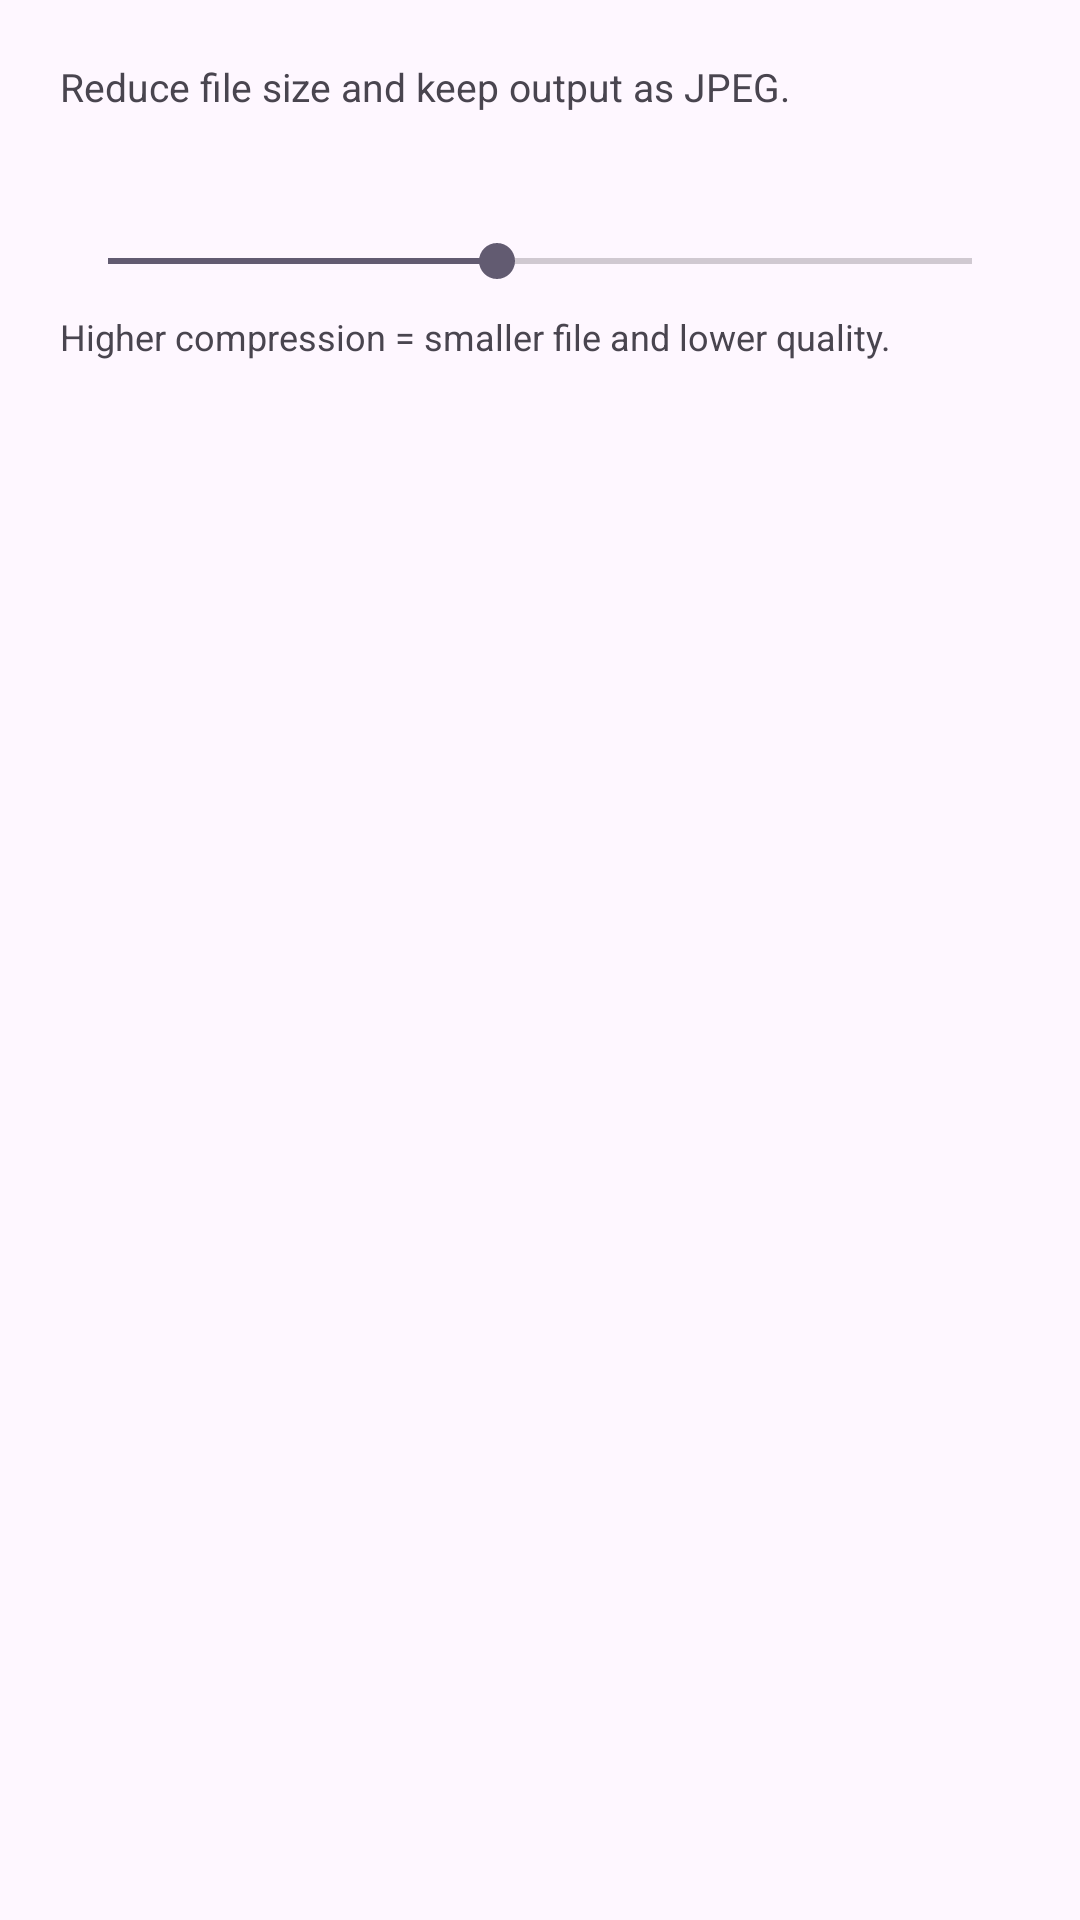

Layout XML and referenced resources for this Android screen:
<!-- AndroidManifest.xml: application theme Theme.SenseGallery -->
<!-- res/layout/dialog_compress_image.xml -->
<?xml version="1.0" encoding="utf-8"?>
<LinearLayout xmlns:android="http://schemas.android.com/apk/res/android"
    android:layout_width="match_parent"
    android:layout_height="wrap_content"
    android:orientation="vertical"
    android:padding="20dp">

    <TextView
        android:id="@+id/compressionDescriptionText"
        android:layout_width="match_parent"
        android:layout_height="wrap_content"
        android:text="@string/compress_description"
        android:textColor="?attr/colorOnSurfaceVariant"
        android:textSize="13sp" />

    <TextView
        android:id="@+id/compressionLevelValueText"
        android:layout_width="match_parent"
        android:layout_height="wrap_content"
        android:layout_marginTop="14dp"
        android:textColor="?attr/colorOnSurface"
        android:textSize="15sp"
        android:textStyle="bold" />

    <SeekBar
        android:id="@+id/compressionLevelSeekBar"
        android:layout_width="match_parent"
        android:layout_height="wrap_content"
        android:layout_marginTop="6dp"
        android:max="100"
        android:progress="45" />

    <TextView
        android:id="@+id/compressionHintText"
        android:layout_width="match_parent"
        android:layout_height="wrap_content"
        android:layout_marginTop="8dp"
        android:text="@string/compress_hint_default"
        android:textColor="?attr/colorOnSurfaceVariant"
        android:textSize="12sp" />

</LinearLayout>
<!-- resources referenced by this layout -->
<resources>
  <string name="compress_description">Reduce file size and keep output as JPEG.</string>
  <string name="compress_hint_default">Higher compression = smaller file and lower quality.</string>
  <style name="Theme.SenseGallery" parent="Base.Theme.SenseGallery" />
  <style name="Base.Theme.SenseGallery" parent="Theme.Material3.DayNight.NoActionBar">
          <item name="android:windowBackground">?attr/colorSurface</item>
          <item name="android:statusBarColor">?attr/colorSurface</item>
          <item name="android:navigationBarColor">?attr/colorSurface</item>
      </style>
</resources>
